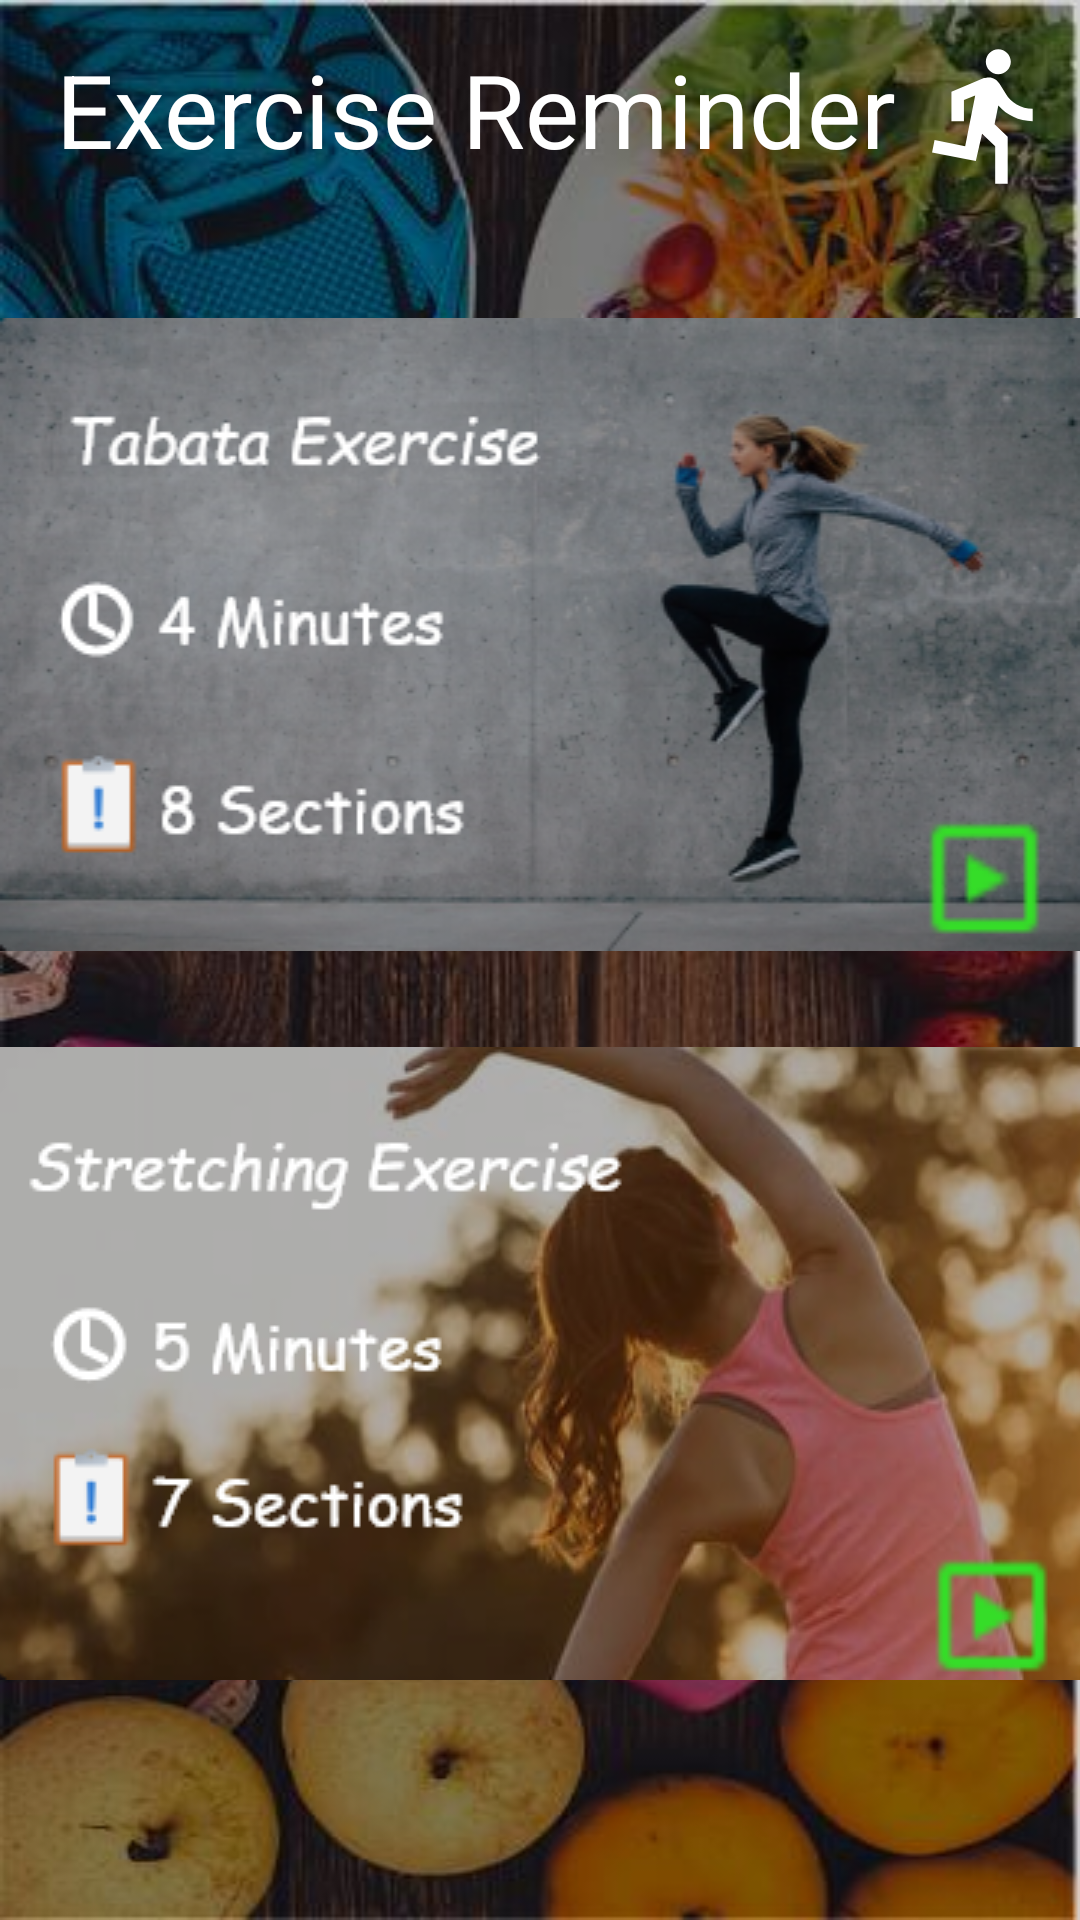

Write the Android layout XML for this screen, with the resource values it uses.
<!-- AndroidManifest.xml: application theme Theme.AppCompat.NoActionBar -->
<!-- res/layout/activity_exercise_reminder_page.xml -->
<?xml version="1.0" encoding="utf-8"?>
<androidx.constraintlayout.widget.ConstraintLayout xmlns:android="http://schemas.android.com/apk/res/android"
    xmlns:app="http://schemas.android.com/apk/res-auto"
    xmlns:tools="http://schemas.android.com/tools"
    android:layout_width="match_parent"
    android:layout_height="match_parent"
    android:background="@drawable/bg_pic_with_black"
    tools:context=".activities.ExerciseReminderPageActivity">

    <TextView
        android:id="@+id/textView18"
        android:layout_width="wrap_content"
        android:layout_height="wrap_content"
        android:text="Exercise Reminder"
        android:textColor="@color/white"
        android:textSize="34sp"
        app:layout_constraintBottom_toTopOf="@+id/guideline48"
        app:layout_constraintEnd_toEndOf="parent"
        app:layout_constraintHorizontal_bias="0.234"
        app:layout_constraintStart_toStartOf="parent"
        app:layout_constraintTop_toTopOf="parent"
        app:layout_constraintVertical_bias="0.441" />

    <androidx.constraintlayout.widget.Guideline
        android:id="@+id/guideline48"
        android:layout_width="wrap_content"
        android:layout_height="wrap_content"
        android:orientation="horizontal"
        app:layout_constraintGuide_percent="0.12" />

    <androidx.constraintlayout.widget.Guideline
        android:id="@+id/guideline49"
        android:layout_width="wrap_content"
        android:layout_height="wrap_content"
        android:orientation="vertical"
        app:layout_constraintGuide_percent="0.5" />

    <androidx.constraintlayout.widget.Guideline
        android:id="@+id/guideline50"
        android:layout_width="wrap_content"
        android:layout_height="wrap_content"
        android:orientation="horizontal"
        app:layout_constraintGuide_percent="0.9" />

    <ImageButton
        android:id="@+id/tabata"
        android:layout_width="wrap_content"
        android:layout_height="wrap_content"
        android:background="@drawable/tabata"
        android:contentDescription="tabata exercise"
        app:layout_constraintBottom_toTopOf="@+id/guideline51"
        app:layout_constraintEnd_toEndOf="parent"
        app:layout_constraintHorizontal_bias="0.401"
        app:layout_constraintStart_toStartOf="parent"
        app:layout_constraintTop_toTopOf="@+id/guideline48"
        app:layout_constraintVertical_bias="0.654" />

    <androidx.constraintlayout.widget.Guideline
        android:id="@+id/guideline51"
        android:layout_width="wrap_content"
        android:layout_height="wrap_content"
        android:orientation="horizontal"
        app:layout_constraintGuide_percent="0.52" />

    <ImageButton
        android:id="@+id/stretching"
        android:layout_width="wrap_content"
        android:layout_height="wrap_content"
        android:background="#00FFFFFF"
        android:contentDescription="stretching exercise"
        android:src="@drawable/stretching"
        app:layout_constraintBottom_toTopOf="@+id/guideline50"
        app:layout_constraintEnd_toEndOf="parent"
        app:layout_constraintStart_toStartOf="parent"
        app:layout_constraintTop_toTopOf="@+id/guideline51" />

    <ImageButton
        android:id="@+id/home_exercise"
        android:layout_width="wrap_content"
        android:layout_height="wrap_content"
        android:background="#00FFFFFF"
        android:contentDescription="@string/home"
        app:layout_constraintBottom_toBottomOf="parent"
        app:layout_constraintEnd_toStartOf="@+id/guideline49"
        app:layout_constraintStart_toStartOf="parent"
        app:layout_constraintTop_toTopOf="@+id/guideline50"
        app:srcCompat="@drawable/ic_baseline_home_24white" />

    <ImageButton
        android:id="@+id/profile_exercise"
        android:layout_width="wrap_content"
        android:layout_height="wrap_content"
        android:background="#00FFFFFF"
        android:contentDescription="@string/profile"
        app:layout_constraintBottom_toBottomOf="parent"
        app:layout_constraintEnd_toEndOf="parent"
        app:layout_constraintStart_toStartOf="@+id/guideline49"
        app:layout_constraintTop_toTopOf="@+id/guideline50"
        app:srcCompat="@drawable/ic_baseline_person_24" />

    <ImageView
        android:id="@+id/imageView13"
        android:layout_width="wrap_content"
        android:layout_height="wrap_content"
        app:layout_constraintBottom_toTopOf="@+id/guideline48"
        app:layout_constraintEnd_toEndOf="parent"
        app:layout_constraintStart_toEndOf="@+id/textView18"
        app:layout_constraintTop_toTopOf="parent"
        app:srcCompat="@drawable/ic_baseline_directions_run_24" />
</androidx.constraintlayout.widget.ConstraintLayout>
<!-- resources referenced by this layout -->
<resources>
  <color name="white">#FFFFFFFF</color>
  <!-- drawable bg_pic_with_black: jpg bitmap (drawable, 52208 bytes) -->
  <!-- drawable ic_baseline_directions_run_24 (drawable) -->
  <vector android:autoMirrored="true" android:height="50dp"
      android:tint="#FFFFFF" android:viewportHeight="24"
      android:viewportWidth="24" android:width="50dp" xmlns:android="http://schemas.android.com/apk/res/android">
      <path android:fillColor="@android:color/white" android:pathData="M13.49,5.48c1.1,0 2,-0.9 2,-2s-0.9,-2 -2,-2 -2,0.9 -2,2 0.9,2 2,2zM9.89,19.38l1,-4.4 2.1,2v6h2v-7.5l-2.1,-2 0.6,-3c1.3,1.5 3.3,2.5 5.5,2.5v-2c-1.9,0 -3.5,-1 -4.3,-2.4l-1,-1.6c-0.4,-0.6 -1,-1 -1.7,-1 -0.3,0 -0.5,0.1 -0.8,0.1l-5.2,2.2v4.7h2v-3.4l1.8,-0.7 -1.6,8.1 -4.9,-1 -0.4,2 7,1.4z"/>
  </vector>
  <!-- drawable stretching: png bitmap (drawable, 116820 bytes) -->
  <!-- drawable tabata: png bitmap (drawable, 130593 bytes) -->
  <string name="home">Home</string>
  <string name="profile">Profile</string>
</resources>
